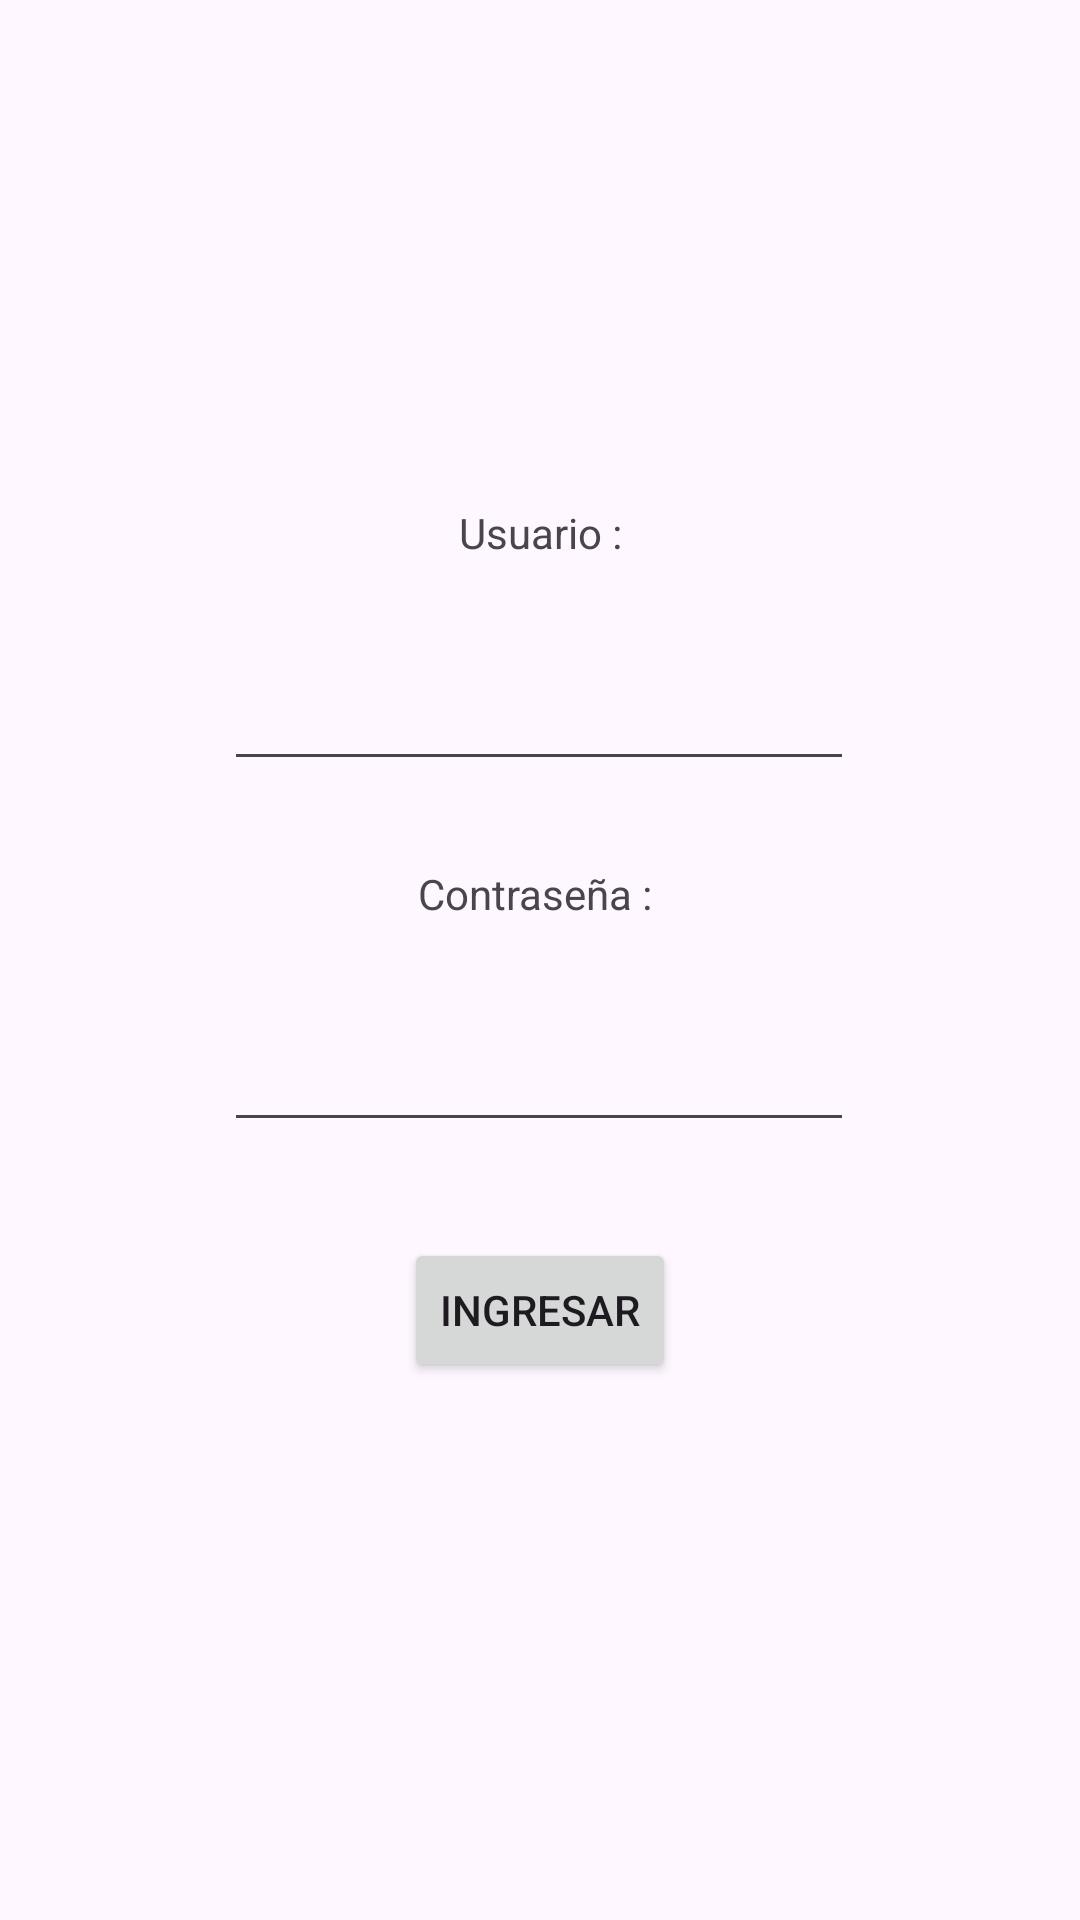

Here is an Android app screen rendered from its layout file. Give the layout XML and the strings, colors and styles it references.
<!-- AndroidManifest.xml: application theme Theme.AppViena -->
<!-- res/layout/activity_login.xml -->
<?xml version="1.0" encoding="utf-8"?>
<androidx.constraintlayout.widget.ConstraintLayout
    xmlns:android="http://schemas.android.com/apk/res/android"
    xmlns:tools="http://schemas.android.com/tools"
    xmlns:app="http://schemas.android.com/apk/res-auto"
    android:layout_width="match_parent"
    android:layout_height="match_parent"
    tools:context=".Login">

    <TextView
        android:id="@+id/txtuser"
        android:layout_width="wrap_content"
        android:layout_height="wrap_content"
        android:layout_marginTop="168dp"
        android:text="Usuario :"
        app:layout_constraintEnd_toEndOf="parent"
        app:layout_constraintStart_toStartOf="parent"
        app:layout_constraintTop_toTopOf="parent" />

    <EditText
        android:id="@+id/txtusuario"
        android:layout_width="wrap_content"
        android:layout_height="wrap_content"
        android:layout_marginTop="32dp"
        android:ems="10"
        android:inputType="text"
        app:layout_constraintEnd_toEndOf="parent"
        app:layout_constraintHorizontal_bias="0.497"
        app:layout_constraintStart_toStartOf="parent"
        app:layout_constraintTop_toBottomOf="@+id/txtuser" />

    <TextView
        android:id="@+id/txtcontra"
        android:layout_width="wrap_content"
        android:layout_height="wrap_content"
        android:layout_marginTop="28dp"
        android:text="Contraseña :"
        app:layout_constraintEnd_toEndOf="parent"
        app:layout_constraintHorizontal_bias="0.495"
        app:layout_constraintStart_toStartOf="parent"
        app:layout_constraintTop_toBottomOf="@+id/txtusuario" />

    <EditText
        android:id="@+id/txtclave"
        android:layout_width="wrap_content"
        android:layout_height="wrap_content"
        android:layout_marginTop="32dp"
        android:ems="10"
        android:inputType="textPassword"
        app:layout_constraintEnd_toEndOf="parent"
        app:layout_constraintHorizontal_bias="0.497"
        app:layout_constraintStart_toStartOf="parent"
        app:layout_constraintTop_toBottomOf="@+id/txtcontra" />

    <Button
        android:id="@+id/btnIngresar"
        android:layout_width="wrap_content"
        android:layout_height="wrap_content"
        android:layout_marginTop="32dp"
        android:text="Ingresar"
        app:layout_constraintEnd_toEndOf="parent"
        app:layout_constraintStart_toStartOf="parent"
        app:layout_constraintTop_toBottomOf="@id/txtclave" />
</androidx.constraintlayout.widget.ConstraintLayout>
<!-- resources referenced by this layout -->
<resources>
  <style name="Theme.AppViena" parent="Base.Theme.AppViena" />
  <style name="Base.Theme.AppViena" parent="Theme.Material3.DayNight.NoActionBar">
          
          
      </style>
</resources>
